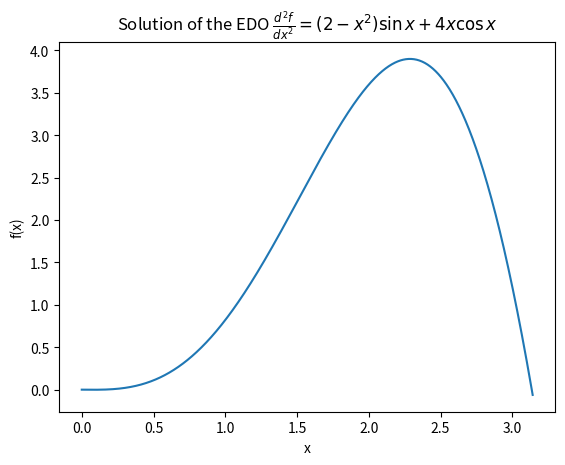
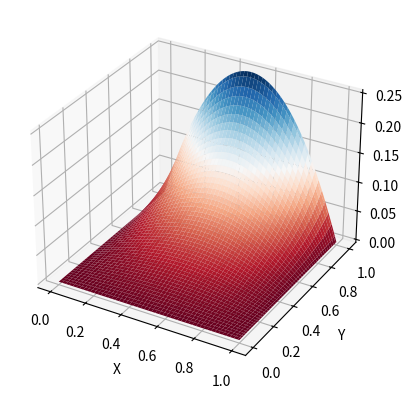
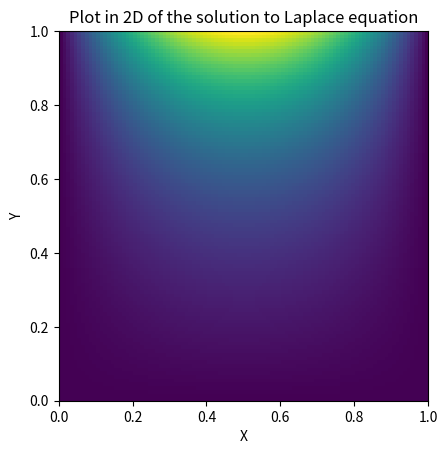
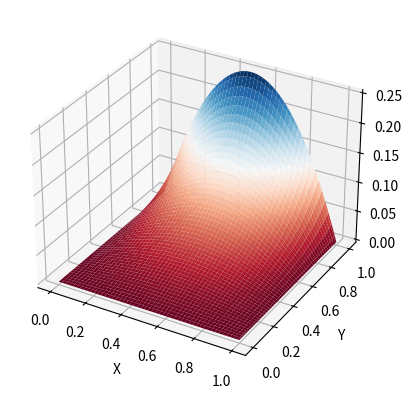

Here is the Python script that generated these plots, in order:
import numpy as np
import matplotlib.pyplot as plt
import time
from scipy import sparse
from mpl_toolkits.mplot3d import Axes3D

'''
Solving Poisson's and Laplace equations
[redacted]
'''

'''
TridiagonalSolver for solving 1D problems
'''

def TridiagonalSolver(d,o,u,r):
    n = len(d)
    x = np.zeros(n)

    if n  == len(o) + 1 == len(u) + 1:       #Compruebo que cumple las condiciones que debe para poder resolverlo
        try:
            for i in range(n-1):      #Hago unos en la diagonal
                o[i],r[i] = o[i]/d[i],r[i]/d[i] 
                d[i] = 1
                d[i+1],r[i+1] = d[i+1] - o[i]*u[i],r[i+1] - r[i]*u[i]


            x[-1] = r[-1]/d[-1]       #Calculamos la solución de X[N-1]
            for i in range(2,n+1):      #Calculamos el resto de soluciones
                x[-i] = r[-i] - o[-i+1] * x[-i+1]
            return x
        except:
            print('Cero en algun elemento de la diagonal')
    
    else:
        print('Las dimensiones no son correctas')




'''
Part 1
EDO f''(x) = g(x)
Poisson Equation in 1D
'''



#Defining g(x) for 1 example
def g(x):
    return (2-x**2)*np.sin(x) + 4*x*np.cos(x)


#Discretization of the domain

N = 1000
xi = np.linspace(0,np.pi,N)
h = xi[1]-xi[0]



#Making the matrix of coefficients, taking advantage of its properties

diag = -2*np.ones(N)
over = np.ones(N-1)
under = np.ones(N-1)
gi = (h**2) * g(xi)



#Boundary conditions

over[0] = 0
diag[0] = 1
gi[0] = 0

under[-1] = -1
diag[-1] = 1
gi[-1] = -h*np.pi**2



#Solving the system

fi = TridiagonalSolver(diag, over, under, gi)



#Plotting the solution

plt.figure()
plt.title('Solution of the EDO $ \\frac{d^2f}{dx^2} = (2-x^2) \sin{x} + 4x \cos{x}$')
plt.plot(xi,fi)
plt.ylabel('f(x)')
plt.xlabel('x')



 
'''
Part 2
EDP $\\nabla^2 f(x,y) = g(x,y)$
Laplace Equation in 2D
'''



#Discretization of the domain
N = 100

xi = np.linspace(0,1,N)
yi = np.linspace(0,1,N)

delta = xi[1] - xi[0]

X, Y =  np.meshgrid(xi,yi)



#Making the matrix of coefficients, taking advantage of its properties


#Primero hacemos los bloques de la diagonal
#First we make the blocks of the diagonal

diag = -4*np.ones(N)
diag[0] = 1
diag[-1] = 1

o = np.ones(N-1)
o[0] = 0

u = np.ones(N-1)
u[-1] = 0

D = sparse.diags([diag, o, u], [0,1,-1],shape=(N,N))



#Now we make the identity matrix and the blocks of the off-diagonal

I = sparse.eye(N)

o1 = np.ones(N)
o2 = np.ones(N)

o1[0] = 0
o1[-1] = 0

o2 = o2 - o1

I1 = sparse.diags([o1], [0],shape=(N,N))
I2 = sparse.diags([o2], [0],shape=(N,N))


o3 = np.ones(N-1)
o3[0] = 0

o4 = np.ones(N-1)
o4[-1] = 0

I3 = sparse.diags([o3,o4], [1,-1],shape=(N,N))


A = sparse.kron(I2,I) + sparse.kron(I1,D) + sparse.kron(I3,I1)

gi = np.zeros(N**2)
gi[N**2-N:N**2]=xi*(1-xi)






#Resolvemos el sistema y reordenamos la solución en forma de matriz

fij = sparse.linalg.spsolve(A, gi).reshape((N,N))



#Making the 3D plot of the solution

fig = plt.figure('Plot in 3D of the solution to Laplace equation')
ax = fig.add_subplot(111, projection='3d')
ax.plot_surface(X, Y, fij, cmap='RdBu', edgecolor='none')
ax.set_xlabel('X')
ax.set_ylabel('Y')
ax.set_zlabel('Z')



#Making the 2D plot of the solution

plt.figure()
plt.title('Plot in 2D of the solution to Laplace equation')
plt.imshow(fij[:][::-1],extent=[0, 1, 0, 1])
plt.xlabel('X')
plt.ylabel('Y')








'''
Part 3
Iterative Method (Jacobi)
'''



#Discretization of the domain

N = 100
xi = np.linspace(0,1,N)
yi = np.linspace(0,1,N)

X, Y =  np.meshgrid(xi,yi)



#Initial guess for the solution, with the boundary conditions already applied

phi0 = np.zeros(N**2)
phi0[N**2-N:N**2]=xi*(1-xi)



#Making the matrix of coefficients

o1 = 0.25*np.ones(N**2-1)
o2 = 0.25*np.ones(N**2-N)
D = sparse.diags([o1,o1,o2,o2],[1,-1,N,-N],shape=(N**2,N**2))



#First iteration, applying the boundary conditions

phi1 = D.dot(phi0).reshape(N,N)
phi1[0,:],phi1[0,:],phi1[:,0],phi1[:,1]= np.zeros(N),xi*(1-xi),np.zeros(N),np.zeros(N)
phi1 = phi1.reshape(N**2)





#Iterating until convergence, applying the boundary conditions at each step

tol = 10**(-4)

while np.sum(np.abs(phi1-phi0)) > tol:
    phi0 = phi1
    phi1 = D.dot(phi0).reshape(N,N)
    phi1[0,:],phi1[-1,:],phi1[:,0],phi1[:,-1]= np.zeros(N),xi*(1-xi),np.zeros(N),np.zeros(N)
    phi1 = phi1.reshape(N**2)



#Making the 3D plot of the solution

phi1 = phi1.reshape(N,N)
fig = plt.figure('Plot in 3D of the solution to Laplace equation with Jacobi method')
ax = fig.add_subplot(111, projection='3d')
ax.plot_surface(X, Y, phi1, cmap='RdBu', edgecolor='none')
ax.set_xlabel('X')
ax.set_ylabel('Y')
ax.set_zlabel('Z')
plt.show()
